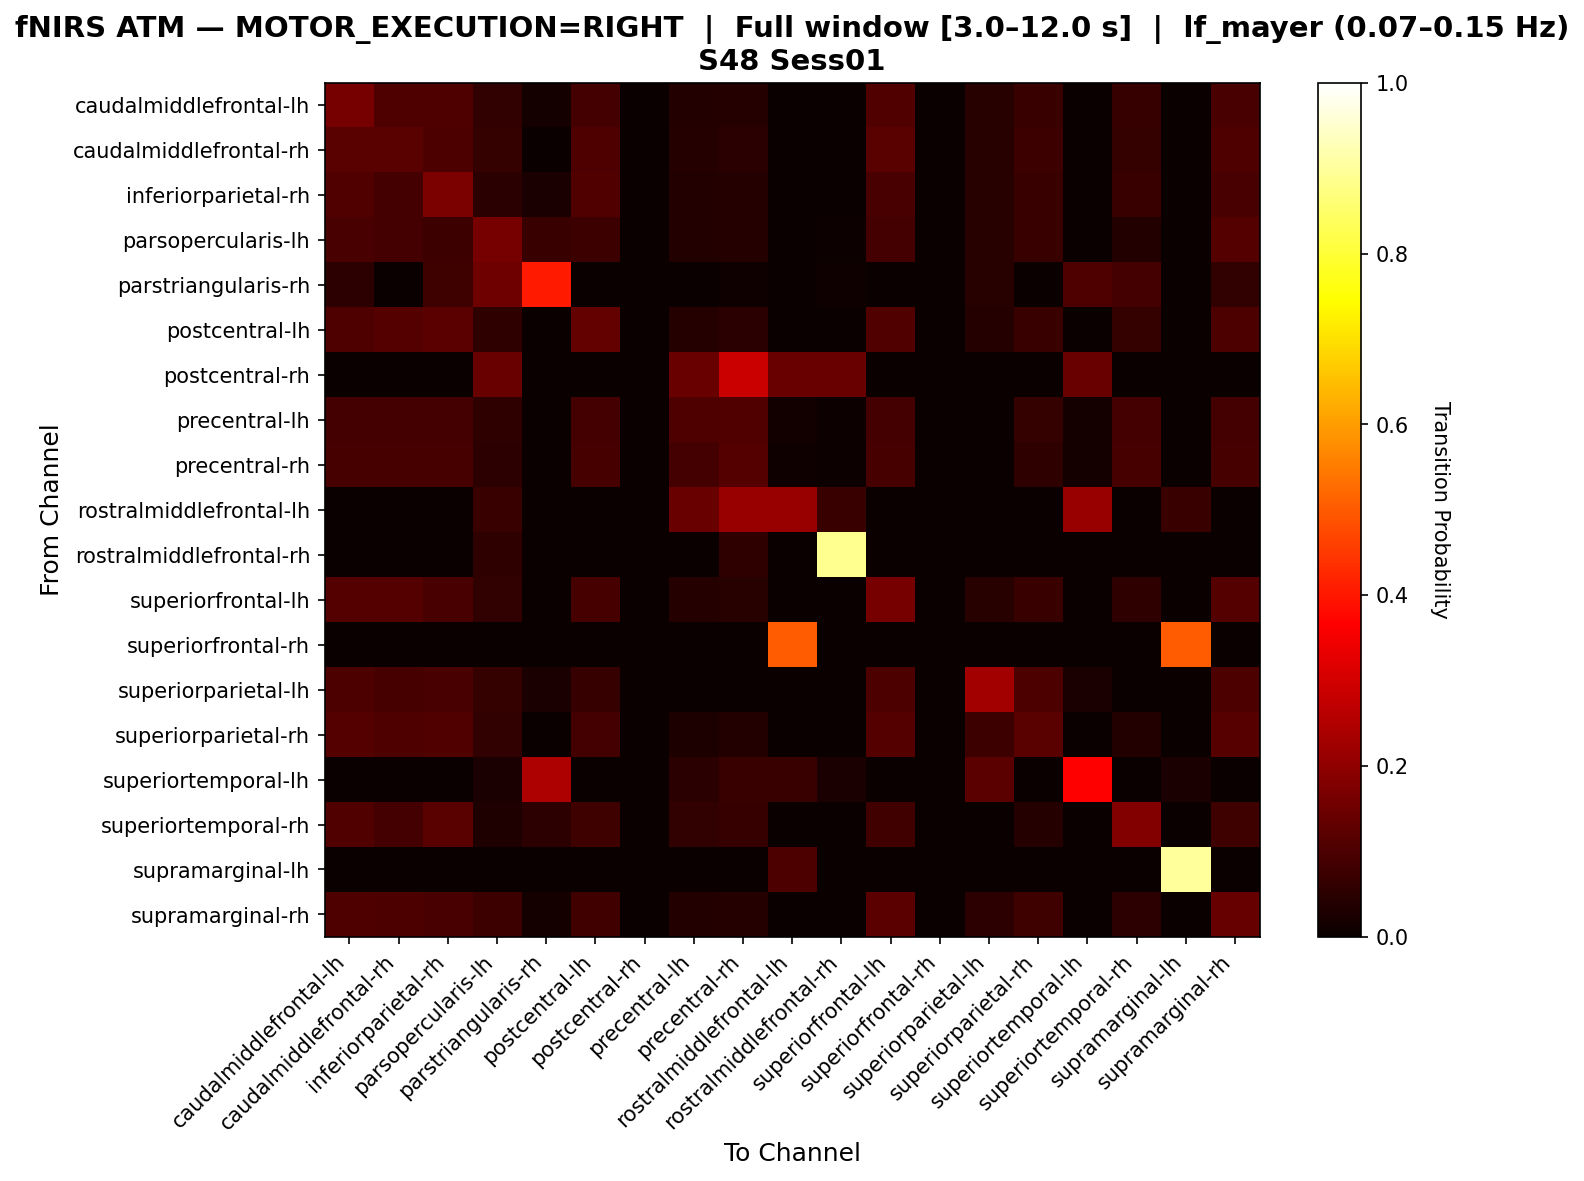

Values plotted in this chart, from the file beside it:
, caudalmiddlefrontal-lh, caudalmiddlefrontal-rh, inferiorparietal-rh, parsopercularis-lh, parstriangularis-rh, postcentral-lh, postcentral-rh, precentral-lh, precentral-rh, rostralmiddlefrontal-lh, rostralmiddlefrontal-rh, superiorfrontal-lh, superiorfrontal-rh, superiorparietal-lh, superiorparietal-rh, superiortemporal-lh, superiortemporal-rh, supramarginal-lh, supramarginal-rh
caudalmiddlefrontal-lh, 0.1631, 0.1043, 0.1016, 0.05882, 0.01604, 0.08824, 0.0, 0.03743, 0.04278, 0.0, 0.0, 0.107, 0.0, 0.04545, 0.07219, 0.0, 0.06684, 0.0, 0.09626
caudalmiddlefrontal-rh, 0.1175, 0.1205, 0.0994, 0.06627, 0.0, 0.1024, 0.0, 0.04217, 0.04819, 0.0, 0.0, 0.1175, 0.0, 0.04518, 0.0753, 0.0, 0.06325, 0.0, 0.1024
inferiorparietal-rh, 0.1066, 0.08883, 0.1701, 0.04822, 0.02538, 0.1066, 0.0, 0.03553, 0.04061, 0.0, 0.0, 0.09391, 0.0, 0.04569, 0.07107, 0.0, 0.0736, 0.0, 0.09391
parsopercularis-lh, 0.09375, 0.08929, 0.07589, 0.1607, 0.07143, 0.07589, 0.0, 0.03571, 0.04018, 0.0, 0.004464, 0.08929, 0.0, 0.04464, 0.07143, 0.0, 0.03571, 0.0, 0.1116
parstriangularis-rh, 0.05263, 0.0, 0.07895, 0.1491, 0.4035, 0.0, 0.0, 0.0, 0.008772, 0.0, 0.008772, 0.0, 0.0, 0.04386, 0.0, 0.1053, 0.08772, 0.0, 0.0614
postcentral-lh, 0.104, 0.1101, 0.1223, 0.0581, 0.0, 0.1346, 0.0, 0.04281, 0.04893, 0.0, 0.0, 0.107, 0.0, 0.03976, 0.07034, 0.0, 0.06422, 0.0, 0.09786
postcentral-rh, 0.0, 0.0, 0.0, 0.1429, 0.0, 0.0, 0.0, 0.1429, 0.2857, 0.1429, 0.1429, 0.0, 0.0, 0.0, 0.0, 0.1429, 0.0, 0.0, 0.0
precentral-lh, 0.08974, 0.08974, 0.08974, 0.05769, 0.0, 0.08974, 0.0, 0.1026, 0.109, 0.01282, 0.00641, 0.08974, 0.0, 0.0, 0.0641, 0.01923, 0.08974, 0.0, 0.08974
precentral-rh, 0.09357, 0.09357, 0.09357, 0.05263, 0.0, 0.09357, 0.0, 0.08772, 0.1111, 0.0117, 0.005848, 0.09357, 0.0, 0.0, 0.05848, 0.01754, 0.09357, 0.0, 0.09357
rostralmiddlefrontal-lh, 0.0, 0.0, 0.0, 0.07143, 0.0, 0.0, 0.0, 0.1429, 0.2143, 0.2143, 0.07143, 0.0, 0.0, 0.0, 0.0, 0.2143, 0.0, 0.07143, 0.0
rostralmiddlefrontal-rh, 0.0, 0.0, 0.0, 0.05556, 0.0, 0.0, 0.0, 0.0, 0.05556, 0.0, 0.8889, 0.0, 0.0, 0.0, 0.0, 0.0, 0.0, 0.0, 0.0
superiorfrontal-lh, 0.1096, 0.1096, 0.09589, 0.06027, 0.0, 0.09041, 0.0, 0.0411, 0.04384, 0.0, 0.0, 0.1616, 0.0, 0.04658, 0.07397, 0.0, 0.05753, 0.0, 0.1096
superiorfrontal-rh, 0.0, 0.0, 0.0, 0.0, 0.0, 0.0, 0.0, 0.0, 0.0, 0.5, 0.0, 0.0, 0.0, 0.0, 0.0, 0.0, 0.0, 0.5, 0.0
superiorparietal-lh, 0.1005, 0.08995, 0.09524, 0.06349, 0.02646, 0.06878, 0.0, 0.0, 0.0, 0.0, 0.0, 0.1005, 0.0, 0.2275, 0.1005, 0.02646, 0.0, 0.0, 0.1005
superiorparietal-rh, 0.1111, 0.1034, 0.1073, 0.0613, 0.0, 0.08812, 0.0, 0.03065, 0.03831, 0.0, 0.0, 0.1111, 0.0, 0.07663, 0.1188, 0.0, 0.03831, 0.0, 0.1149
superiortemporal-lh, 0.0, 0.0, 0.0, 0.02439, 0.2439, 0.0, 0.0, 0.04878, 0.07317, 0.07317, 0.02439, 0.0, 0.0, 0.122, 0.0, 0.3659, 0.0, 0.02439, 0.0
superiortemporal-rh, 0.1064, 0.08936, 0.1191, 0.03404, 0.05106, 0.08085, 0.0, 0.05957, 0.06809, 0.0, 0.0, 0.08511, 0.0, 0.0, 0.04255, 0.0, 0.183, 0.0, 0.08085
supramarginal-lh, 0.0, 0.0, 0.0, 0.0, 0.0, 0.0, 0.0, 0.0, 0.0, 0.1, 0.0, 0.0, 0.0, 0.0, 0.0, 0.0, 0.0, 0.9, 0.0
supramarginal-rh, 0.1022, 0.09945, 0.09669, 0.07459, 0.01934, 0.08564, 0.0, 0.03591, 0.04144, 0.0, 0.0, 0.1215, 0.0, 0.05249, 0.08011, 0.0, 0.05249, 0.0, 0.1381
